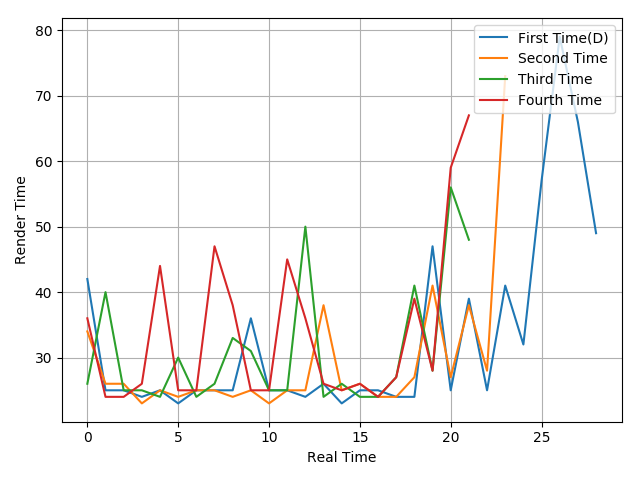

Values plotted in this chart, from the file beside it:
42, 25, 25, 24, 25, 23, 25, 25, 25, 36, 25, 25, 24, 26, 23, 25, 25, 24, 24, 47, 25, 39, 25, 41
34, 26, 26, 23, 25, 24, 25, 25, 24, 25, 23, 25, 25, 38, 25, 26, 24, 24, 27, 41, 27, 38, 28, 73
26, 40, 25, 25, 24, 30, 24, 26, 33, 31, 25, 25, 50, 24, 26, 24, 24, 27, 41, 28, 56, 48
36, 24, 24, 26, 44, 25, 25, 47, 38, 25, 25, 45, 36, 26, 25, 26, 24, 27, 39, 28, 59, 67
